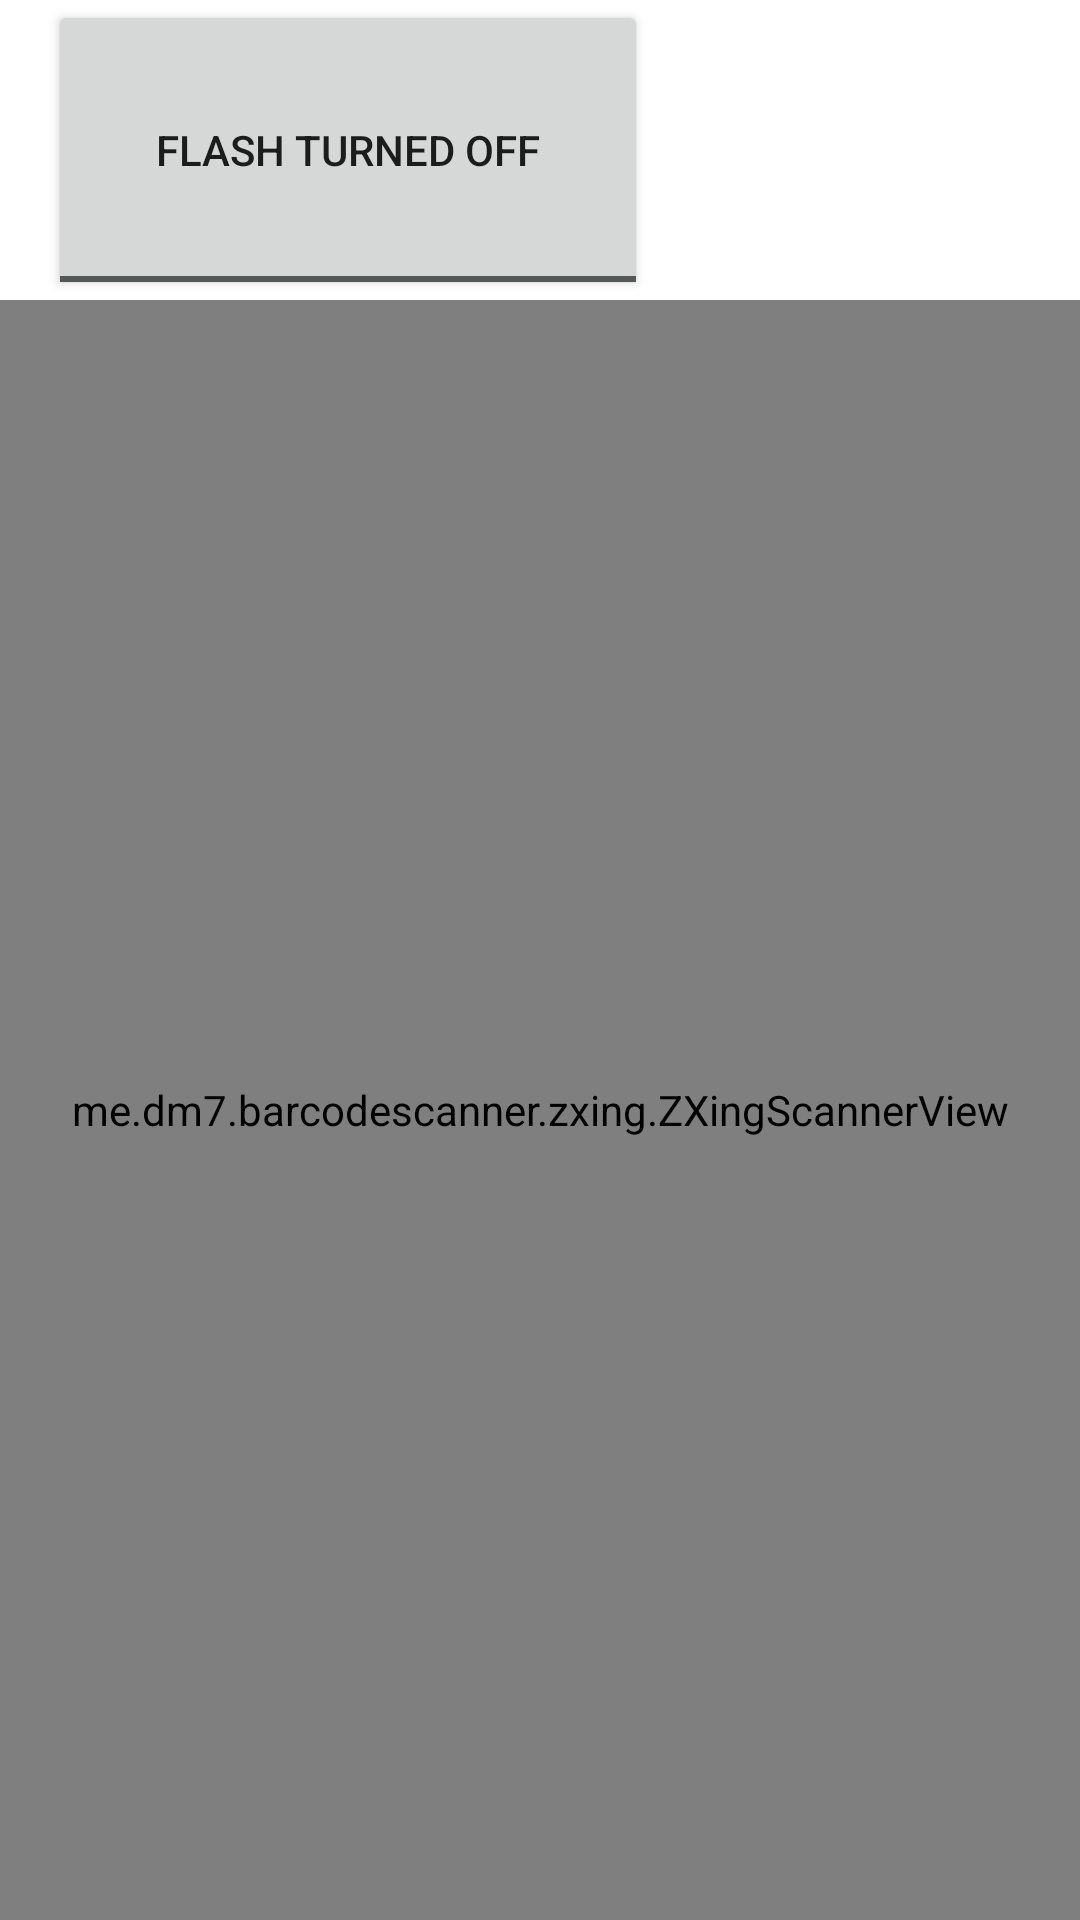

Layout XML and referenced resources for this Android screen:
<!-- AndroidManifest.xml: application theme Theme.NewNaviku -->
<!-- res/layout/activity_scanner.xml -->
<?xml version="1.0" encoding="utf-8"?>
<RelativeLayout xmlns:android="http://schemas.android.com/apk/res/android"
    xmlns:app="http://schemas.android.com/apk/res-auto"
    xmlns:tools="http://schemas.android.com/tools"
    android:layout_width="match_parent"
    android:layout_height="match_parent"
    tools:context=".SightHub.ScannerActivity">

    <me.dm7.barcodescanner.zxing.ZXingScannerView
        android:id="@+id/scannerView"
        android:layout_width="match_parent"
        android:layout_height="match_parent"
        android:layout_below="@+id/flashToggleButton"/>

    <TextView
        android:id="@+id/resultTextView"
        android:layout_width="wrap_content"
        android:layout_height="wrap_content"
        android:layout_centerHorizontal="true"
        android:layout_marginTop="20dp"
        android:text=""
        android:textSize="18sp"
        android:layout_below="@+id/flashToggleButton"/>

    <ToggleButton
        android:id="@+id/flashToggleButton"
        android:layout_width="200dp"
        android:layout_height="100dp"
        android:layout_alignParentStart="true"
        android:layout_alignParentTop="true"
        android:layout_marginStart="16dp"
        android:textOff="@string/turn_off_flash"
        android:textOn="@string/turn_on_flash" />




</RelativeLayout>
<!-- resources referenced by this layout -->
<resources>
  <string name="turn_off_flash">Flash turned off</string>
  <string name="turn_on_flash">Flash turned on</string>
  <style name="Theme.NewNaviku" parent="Theme.MaterialComponents.DayNight.DarkActionBar">
          
          <item name="colorPrimary">@color/purple_200</item>
          <item name="colorPrimaryVariant">@color/purple_700</item>
          <item name="colorOnPrimary">@color/black</item>
          
          <item name="colorSecondary">@color/teal_200</item>
          <item name="colorSecondaryVariant">@color/teal_200</item>
          <item name="colorOnSecondary">@color/black</item>
          
          <item name="android:statusBarColor">@color/black</item>
          
      </style>
  <color name="purple_200">#4097aa</color>
  <color name="purple_700">#FF3700B3</color>
  <color name="black">#FF000000</color>
  <color name="teal_200">#FF03DAC5</color>
</resources>
